Image classification data set "Learning" (Amram15/RadarTesting on GitHub). Class labels (6): drinking, falling, picking up, sitting, standing, walking.

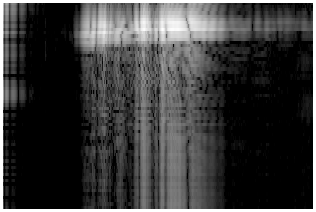
Label: standing

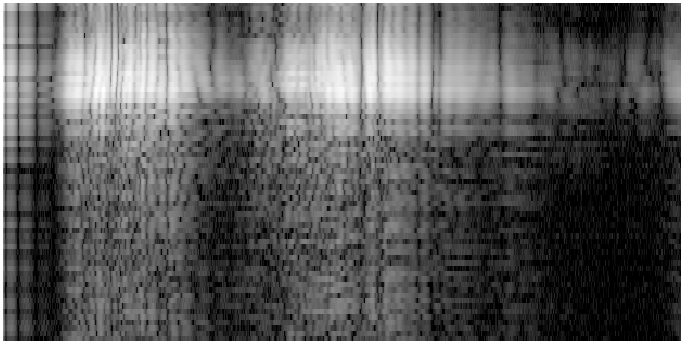
Label: drinking

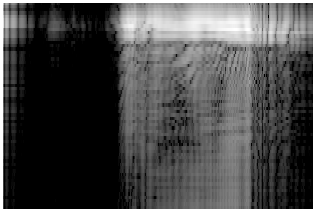
Label: sitting

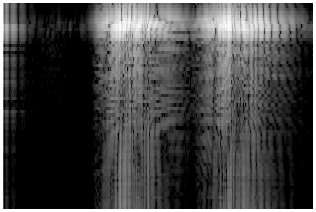
Label: picking up

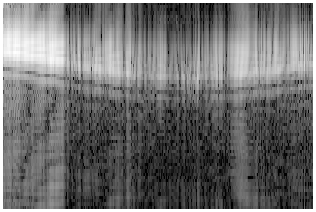
Label: walking

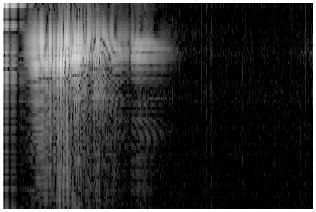
Label: falling
